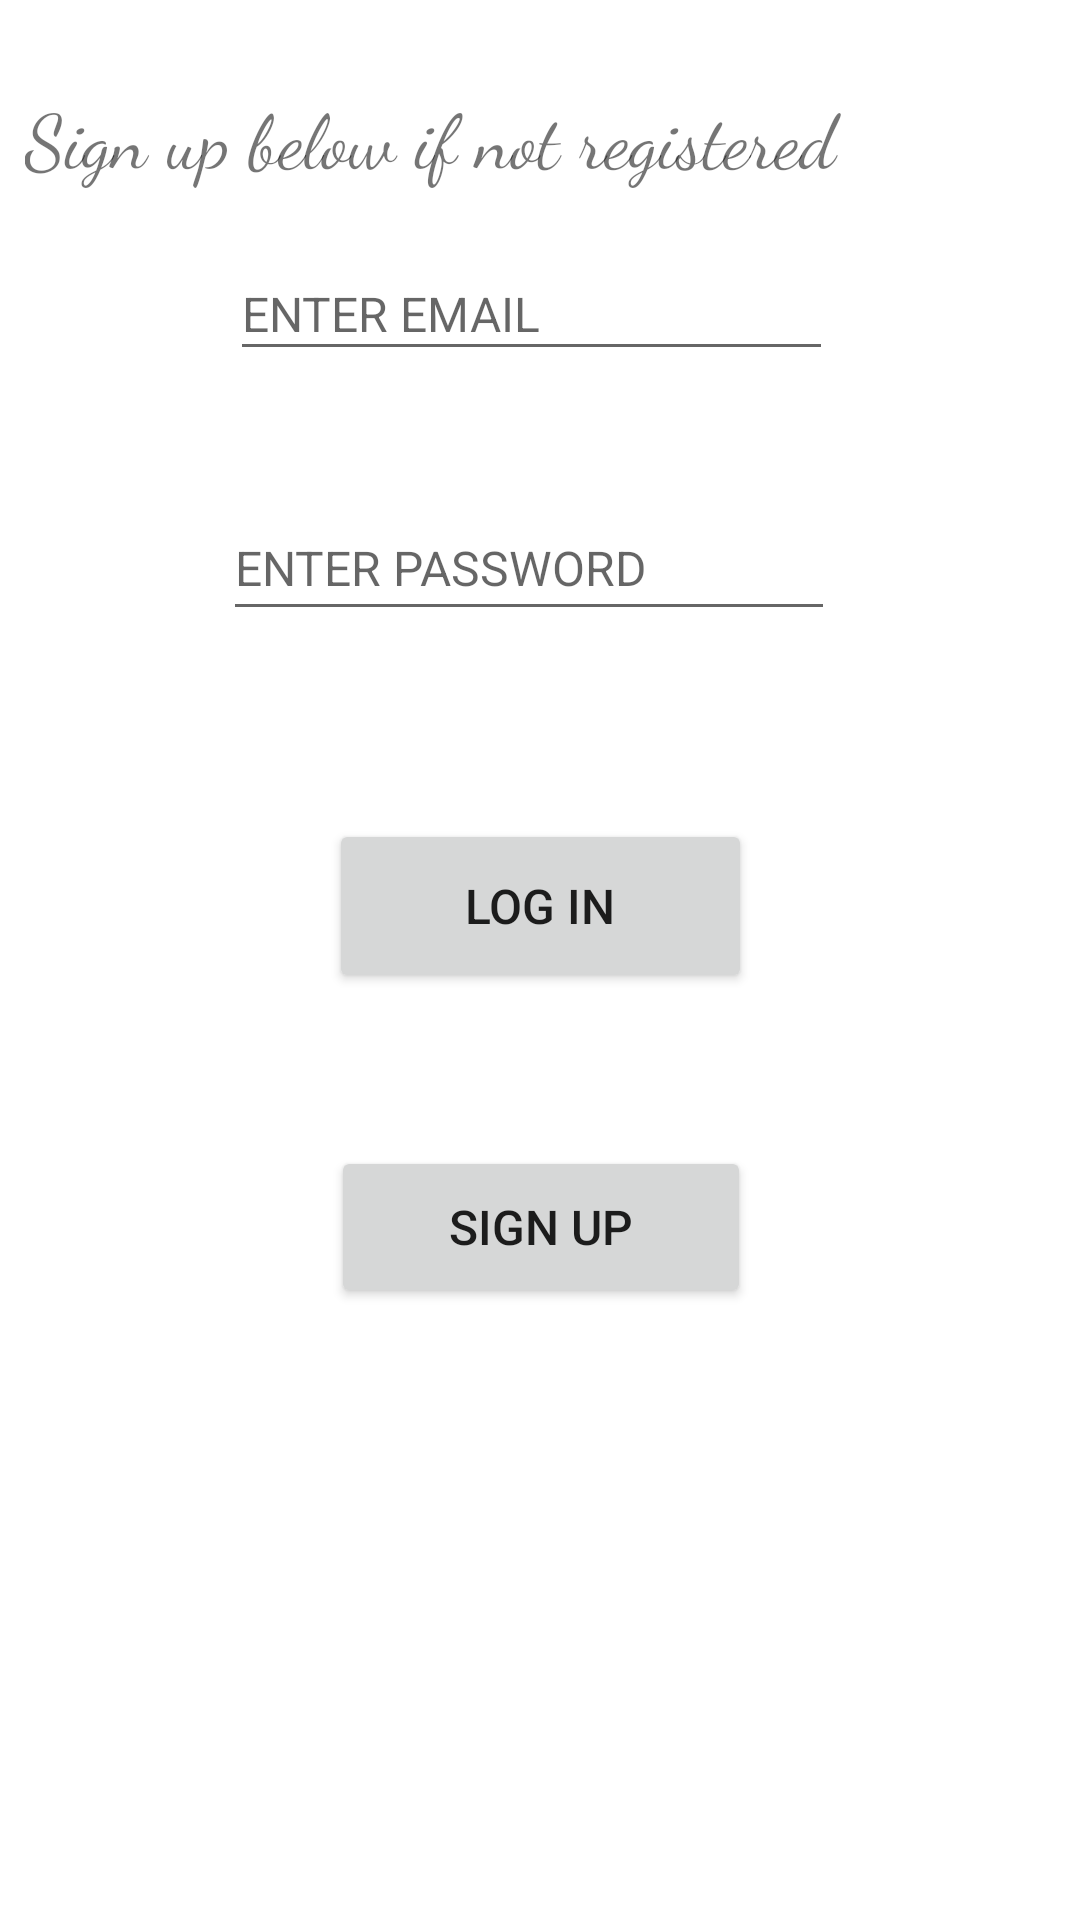

Write the Android layout XML for this screen, with the resource values it uses.
<!-- AndroidManifest.xml: application theme Theme.MedPatApp -->
<!-- res/layout/activity_pat_log_in.xml -->
<?xml version="1.0" encoding="utf-8"?>
<androidx.constraintlayout.widget.ConstraintLayout xmlns:android="http://schemas.android.com/apk/res/android"
    xmlns:app="http://schemas.android.com/apk/res-auto"
    xmlns:tools="http://schemas.android.com/tools"
    android:id="@+id/mBtnPassword"
    android:layout_width="match_parent"
    android:layout_height="match_parent"
    tools:context=".DocLogIn">

    <Button
        android:id="@+id/mBtnSignup"
        android:layout_width="140dp"
        android:layout_height="54dp"
        android:text="SIGN UP"
        android:textSize="16dp"
        app:layout_constraintBottom_toBottomOf="parent"
        app:layout_constraintEnd_toEndOf="parent"
        app:layout_constraintHorizontal_bias="0.501"
        app:layout_constraintStart_toStartOf="parent"
        app:layout_constraintTop_toTopOf="parent"
        app:layout_constraintVertical_bias="0.652" />

    <EditText
        android:id="@+id/mEdtEmail"
        android:layout_width="201dp"
        android:layout_height="41dp"
        android:ems="10"
        android:hint="ENTER EMAIL"
        android:inputType="textEmailAddress"
        android:textSize="16dp"
        app:layout_constraintBottom_toBottomOf="parent"
        app:layout_constraintEnd_toEndOf="parent"
        app:layout_constraintHorizontal_bias="0.482"
        app:layout_constraintStart_toStartOf="parent"
        app:layout_constraintTop_toTopOf="parent"
        app:layout_constraintVertical_bias="0.138" />

    <EditText
        android:textSize="16dp"
        android:id="@+id/editTextNumberPassword"
        android:layout_width="204dp"
        android:layout_height="45dp"
        android:ems="10"
        android:hint="ENTER PASSWORD"
        android:inputType="numberPassword"
        app:layout_constraintBottom_toBottomOf="parent"
        app:layout_constraintEnd_toEndOf="parent"
        app:layout_constraintHorizontal_bias="0.477"
        app:layout_constraintStart_toStartOf="parent"
        app:layout_constraintTop_toTopOf="parent"
        app:layout_constraintVertical_bias="0.278" />

    <Button
        android:textSize="16dp"
        android:id="@+id/mBtnLogin"
        android:layout_width="141dp"
        android:layout_height="58dp"
        android:text="LOG IN"
        app:layout_constraintBottom_toBottomOf="parent"
        app:layout_constraintEnd_toEndOf="parent"
        app:layout_constraintStart_toStartOf="parent"
        app:layout_constraintTop_toTopOf="parent"
        app:layout_constraintVertical_bias="0.469" />

    <TextView
        android:id="@+id/mTvText2"
        android:layout_width="339dp"
        android:layout_height="41dp"
        android:text="Sign up below if not registered"
        android:fontFamily="cursive"
        android:textSize="25dp"
        app:layout_constraintBottom_toBottomOf="parent"
        app:layout_constraintEnd_toEndOf="parent"
        app:layout_constraintHorizontal_bias="0.394"
        app:layout_constraintStart_toStartOf="parent"
        app:layout_constraintTop_toTopOf="parent"
        app:layout_constraintVertical_bias="0.047" />
</androidx.constraintlayout.widget.ConstraintLayout>
<!-- resources referenced by this layout -->
<resources>
  <style name="Theme.MedPatApp" parent="Theme.MaterialComponents.DayNight.DarkActionBar">
          
          <item name="colorPrimary">@color/purple_500</item>
          <item name="colorPrimaryVariant">@color/purple_700</item>
          <item name="colorOnPrimary">@color/white</item>
          
          <item name="colorSecondary">@color/teal_200</item>
          <item name="colorSecondaryVariant">@color/teal_700</item>
          <item name="colorOnSecondary">@color/black</item>
          
          <item name="android:statusBarColor" tools:targetApi="l">?attr/colorPrimaryVariant</item>
          
      </style>
  <color name="purple_500">#0CBCE8</color>
  <color name="purple_700">#1993B1</color>
  <color name="white">#FFFFFFFF</color>
  <color name="teal_200">#FF03DAC5</color>
  <color name="teal_700">#FF018786</color>
  <color name="black">#FF000000</color>
</resources>
